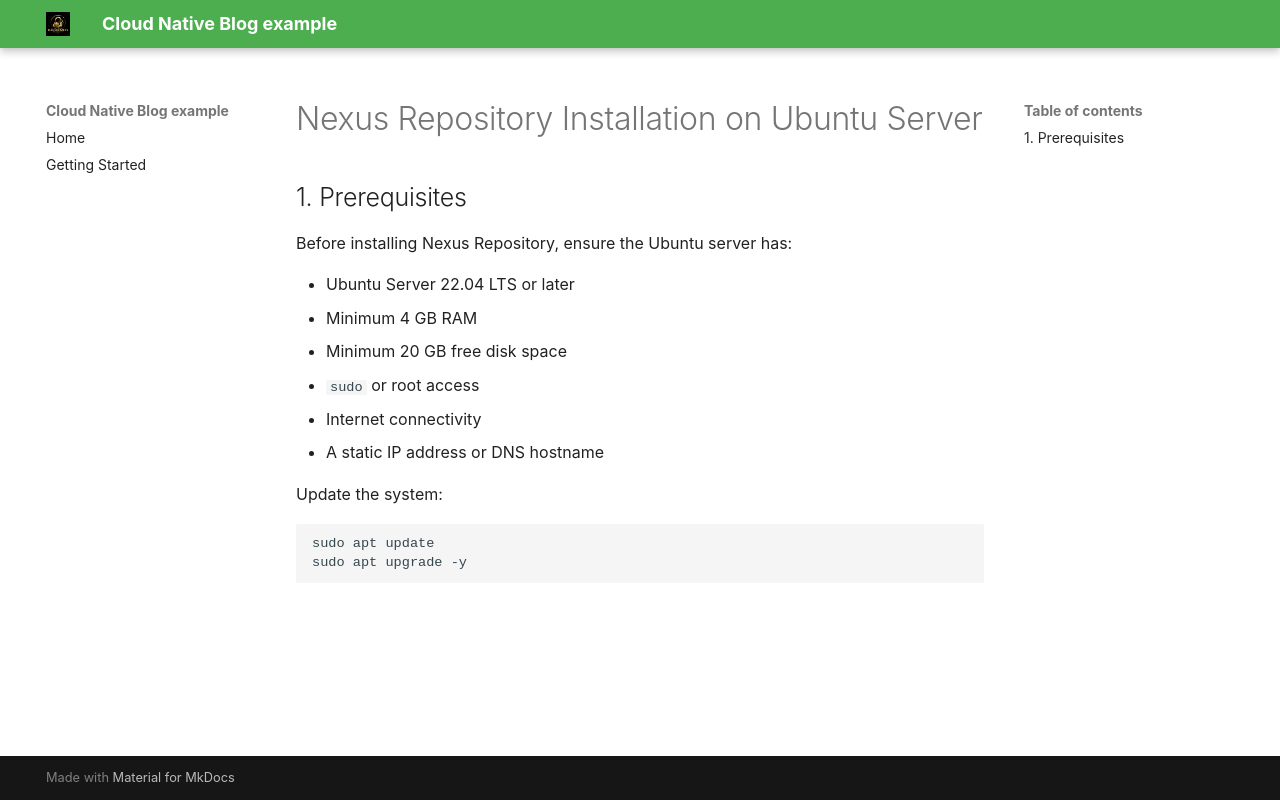

repository: mouzong/gkc-mkdocs-demo · page: first-page/index.html · generator: mkdocs

# Nexus Repository Installation on Ubuntu Server

## 1. Prerequisites

Before installing Nexus Repository, ensure the Ubuntu server has:

- Ubuntu Server 22.04 LTS or later
- Minimum 4 GB RAM
- Minimum 20 GB free disk space
- `sudo` or root access
- Internet connectivity
- A static IP address or DNS hostname

Update the system:

```bash
sudo apt update
sudo apt upgrade -y
```
